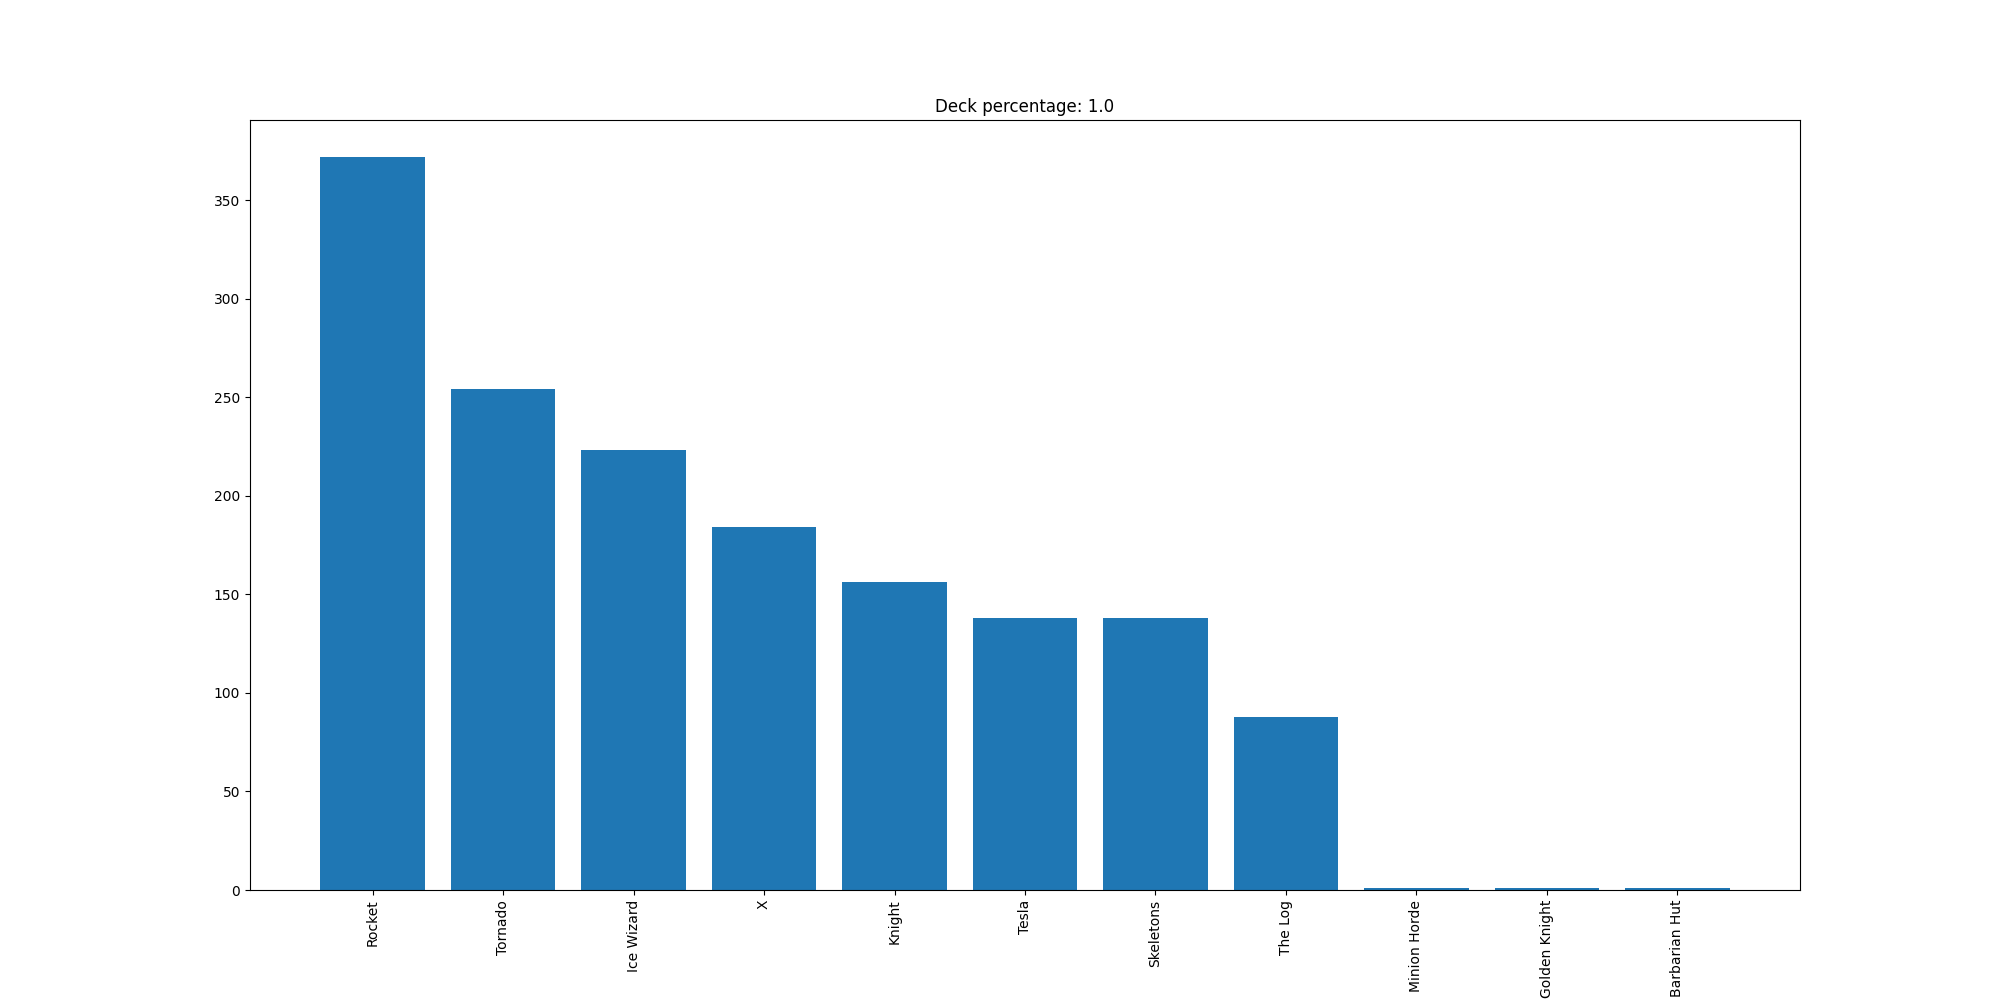

Data behind this chart, as committed beside it:
Rocket, 372
Tornado, 254
Ice Wizard, 223
X, 184
Knight, 156
Tesla, 138
Skeletons, 138
The Log, 88
Minion Horde, 1
Golden Knight, 1
Barbarian Hut, 1
